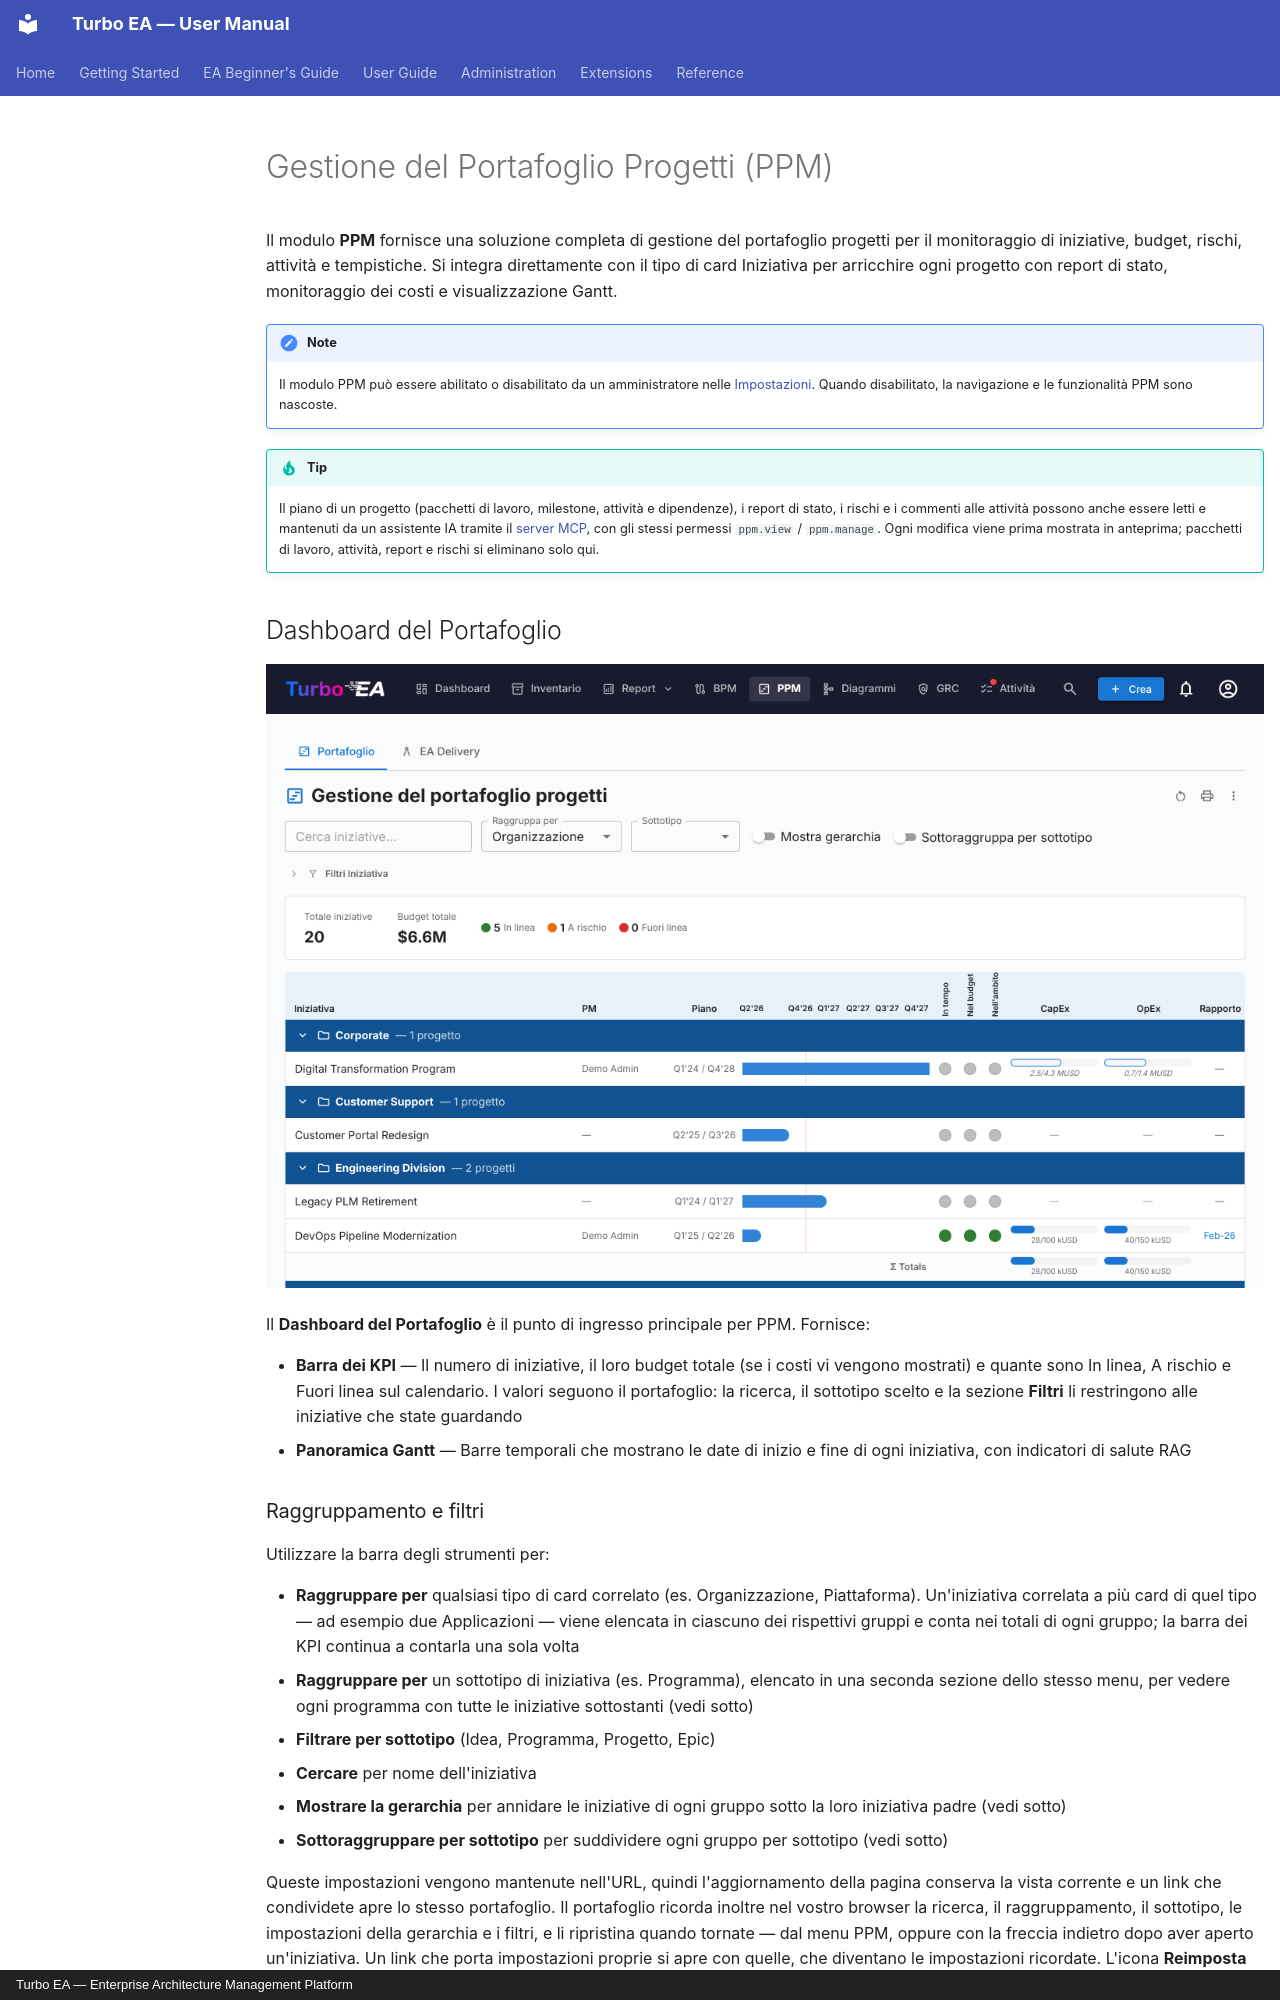

repository: vincentmakes/turbo-ea · page: guide/ppm.it/index.html · generator: mkdocs · copyright: Turbo EA — Enterprise Architecture Management Platform

# Gestione del Portafoglio Progetti (PPM)

Il modulo **PPM** fornisce una soluzione completa di gestione del portafoglio progetti per il monitoraggio di iniziative, budget, rischi, attività e tempistiche. Si integra direttamente con il tipo di card Iniziativa per arricchire ogni progetto con report di stato, monitoraggio dei costi e visualizzazione Gantt.

!!! note
    Il modulo PPM può essere abilitato o disabilitato da un amministratore nelle [Impostazioni](../admin/settings.md). Quando disabilitato, la navigazione e le funzionalità PPM sono nascoste.

!!! tip
    Il piano di un progetto (pacchetti di lavoro, milestone, attività e dipendenze), i report di stato, i rischi e i commenti alle attività possono anche essere letti e mantenuti da un assistente IA tramite il [server MCP](../admin/mcp.md#available-capabilities), con gli stessi permessi `ppm.view` / `ppm.manage`. Ogni modifica viene prima mostrata in anteprima; pacchetti di lavoro, attività, report e rischi si eliminano solo qui.

## Dashboard del Portafoglio

![Dashboard del Portafoglio PPM](../assets/img/it/40_ppm_portafoglio.png)

Il **Dashboard del Portafoglio** è il punto di ingresso principale per PPM. Fornisce:

- **Barra dei KPI** — Il numero di iniziative, il loro budget totale (se i costi vi vengono mostrati) e quante sono In linea, A rischio e Fuori linea sul calendario. I valori seguono il portafoglio: la ricerca, il sottotipo scelto e la sezione **Filtri** li restringono alle iniziative che state guardando
- **Panoramica Gantt** — Barre temporali che mostrano le date di inizio e fine di ogni iniziativa, con indicatori di salute RAG

### Raggruppamento e filtri

Utilizzare la barra degli strumenti per:

- **Raggruppare per** qualsiasi tipo di card correlato (es. Organizzazione, Piattaforma). Un'iniziativa correlata a più card di quel tipo — ad esempio due Applicazioni — viene elencata in ciascuno dei rispettivi gruppi e conta nei totali di ogni gruppo; la barra dei KPI continua a contarla una sola volta
- **Raggruppare per** un sottotipo di iniziativa (es. Programma), elencato in una seconda sezione dello stesso menu, per vedere ogni programma con tutte le iniziative sottostanti (vedi sotto)
- **Filtrare per sottotipo** (Idea, Programma, Progetto, Epic)
- **Cercare** per nome dell'iniziativa
- **Mostrare la gerarchia** per annidare le iniziative di ogni gruppo sotto la loro iniziativa padre (vedi sotto)
- **Sottoraggruppare per sottotipo** per suddividere ogni gruppo per sottotipo (vedi sotto)

Queste impostazioni vengono mantenute nell'URL, quindi l'aggiornamento della pagina conserva la vista corrente e un link che condividete apre lo stesso portafoglio. Il portafoglio ricorda inoltre nel vostro browser la ricerca, il raggruppamento, il sottotipo, le impostazioni della gerarchia e i filtri, e li ripristina quando tornate — dal menu PPM, oppure con la freccia indietro dopo aver aperto un'iniziativa. Un link che porta impostazioni proprie si apre con quelle, che diventano le impostazioni ricordate. L'icona **Reimposta predefiniti** nella barra del titolo riporta il portafoglio alle impostazioni predefinite.
